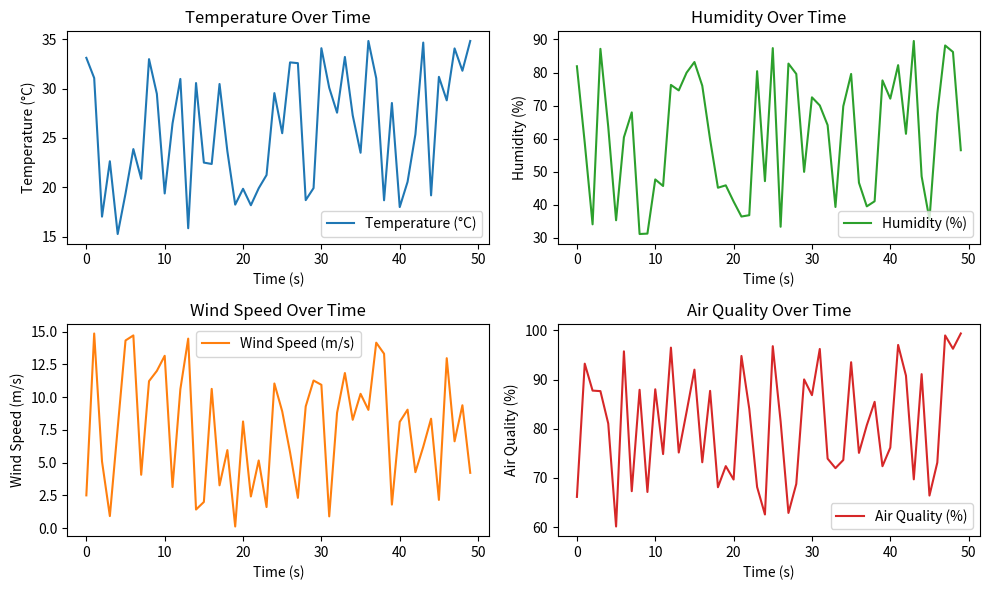

This chart was generated by the following Python code:
import random
import matplotlib.pyplot as plt
import time

class SensorReadings:
    def __init__(self):
        self.time_data = []
        self.temperature_data = []
        self.humidity_data = []
        self.wind_speed_data = []
        self.air_quality_data = []

    def update_readings(self):
        """Update the sensor readings in the main loop."""
        for t in range(50):  # Run for 50 iterations
            temperature = random.uniform(15.0, 35.0)
            humidity = random.uniform(30.0, 90.0)
            wind_speed = random.uniform(0.0, 15.0)
            air_quality = random.uniform(60.0, 100.0)

            self.time_data.append(t)
            self.temperature_data.append(temperature)
            self.humidity_data.append(humidity)
            self.wind_speed_data.append(wind_speed)
            self.air_quality_data.append(air_quality)

            # Simulate a delay (0.1 second per iteration)
            time.sleep(0.1)

        print("Sensor readings updated in the main loop.")

    def plot_sensor_readings(self):
        """Plot the sensor readings over time."""
        plt.figure(figsize=(10, 6))
        
        plt.subplot(2, 2, 1)
        plt.plot(self.time_data, self.temperature_data, label="Temperature (°C)", color='tab:blue')
        plt.title("Temperature Over Time")
        plt.xlabel("Time (s)")
        plt.ylabel("Temperature (°C)")
        plt.legend()

        plt.subplot(2, 2, 2)
        plt.plot(self.time_data, self.humidity_data, label="Humidity (%)", color='tab:green')
        plt.title("Humidity Over Time")
        plt.xlabel("Time (s)")
        plt.ylabel("Humidity (%)")
        plt.legend()

        plt.subplot(2, 2, 3)
        plt.plot(self.time_data, self.wind_speed_data, label="Wind Speed (m/s)", color='tab:orange')
        plt.title("Wind Speed Over Time")
        plt.xlabel("Time (s)")
        plt.ylabel("Wind Speed (m/s)")
        plt.legend()

        plt.subplot(2, 2, 4)
        plt.plot(self.time_data, self.air_quality_data, label="Air Quality (%)", color='tab:red')
        plt.title("Air Quality Over Time")
        plt.xlabel("Time (s)")
        plt.ylabel("Air Quality (%)")
        plt.legend()

        plt.tight_layout()
        plt.show()

# --- Main Execution ---
if __name__ == "__main__":
    sensor_readings = SensorReadings()
    sensor_readings.update_readings()
    sensor_readings.plot_sensor_readings()
